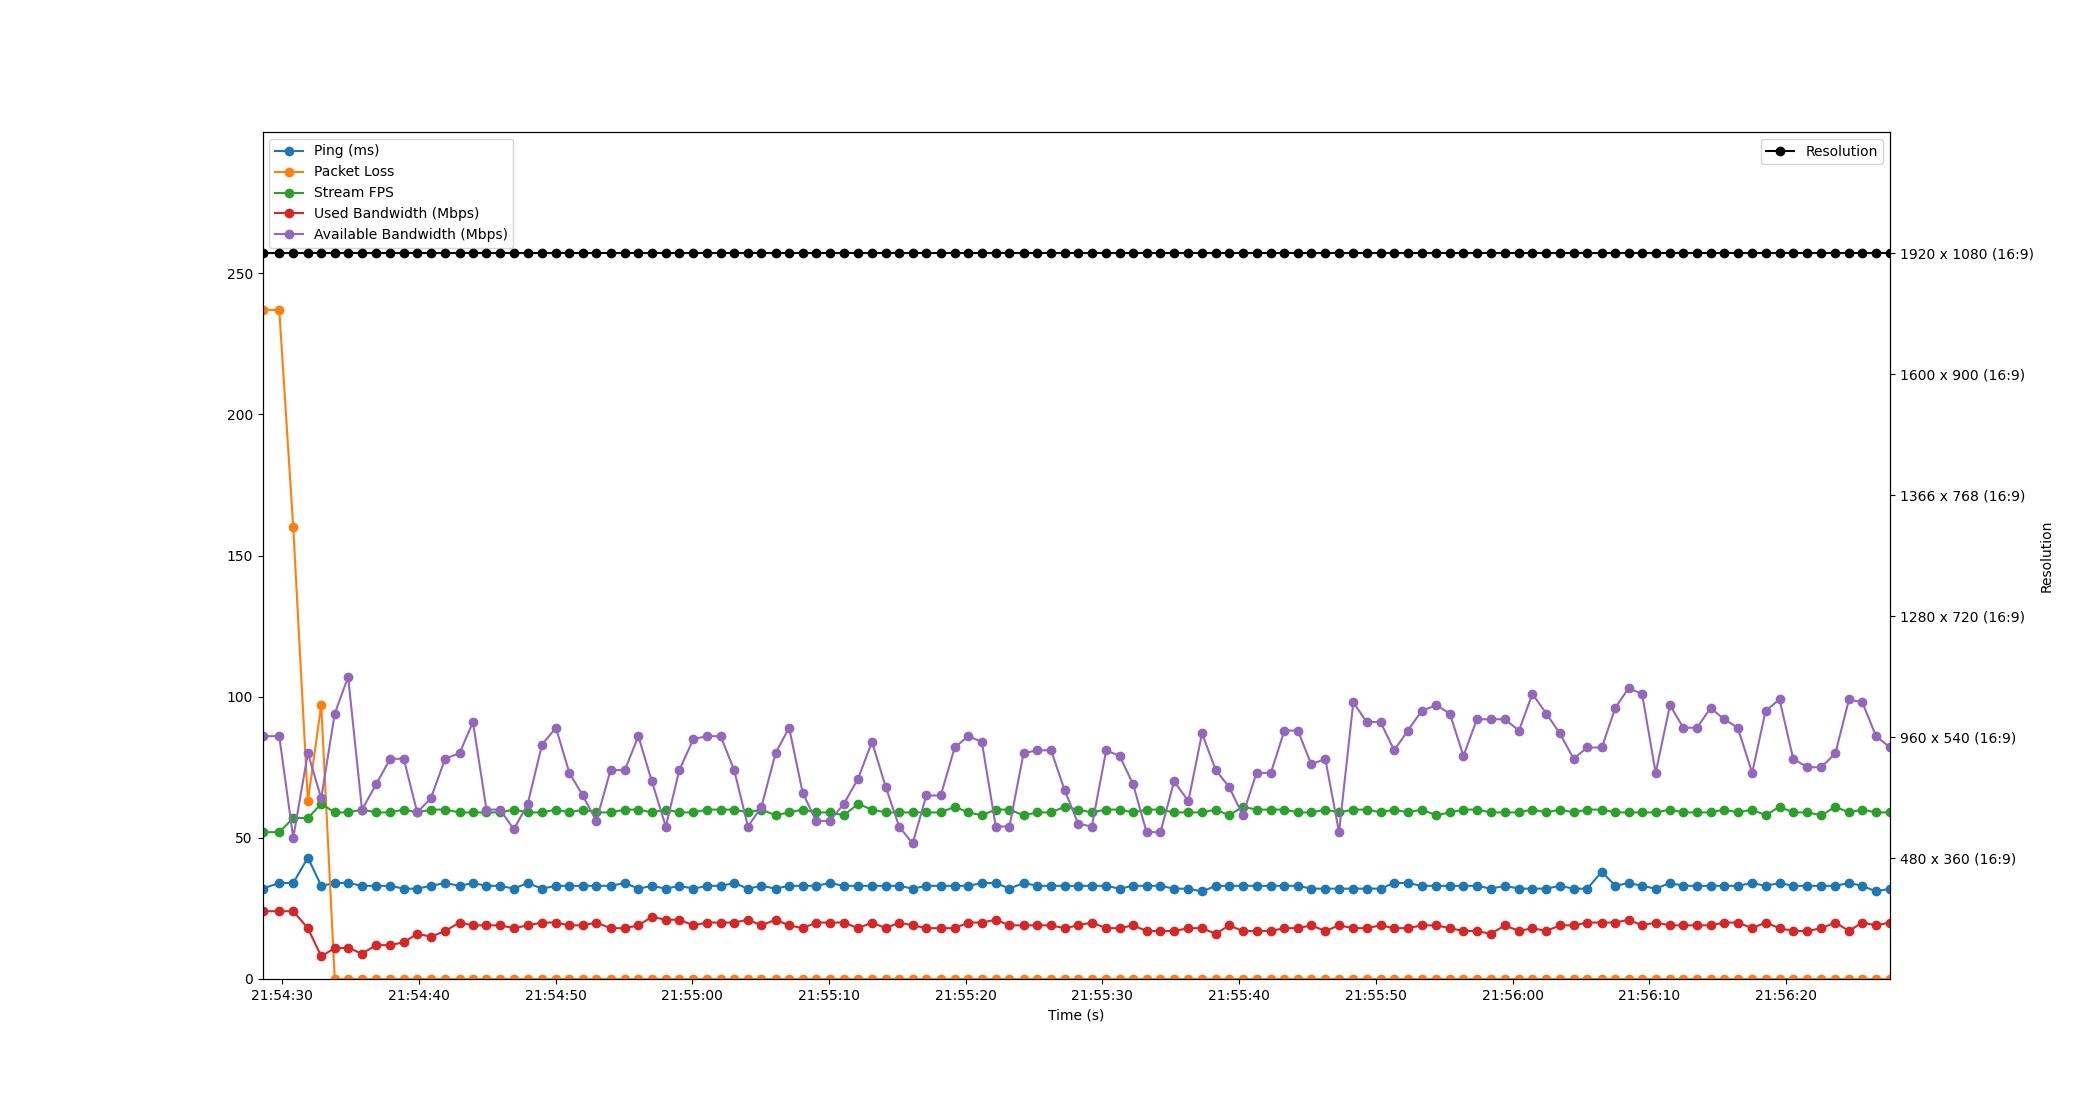

The file beside this chart, header and first rows:
Time, Timestamp, Ping, Packet Loss, Stream FPS, Used Bandwidth, Resolution, Available Bandwidth
4.5299530029296875e-06, 2023-07-20 21:54:28.564336, 32, 237, 52, 24, 1920 x 1080 (16:9), 86
1.226, 2023-07-20 21:54:29.789865, 34, 237, 52, 24, 1920 x 1080 (16:9), 86
2.248, 2023-07-20 21:54:30.812146, 34, 160, 57, 24, 1920 x 1080 (16:9), 50
3.319, 2023-07-20 21:54:31.883360, 43, 63, 57, 18, 1920 x 1080 (16:9), 80
4.296, 2023-07-20 21:54:32.860758, 33, 97, 62, 8, 1920 x 1080 (16:9), 64
5.284, 2023-07-20 21:54:33.848734, 34, 0, 59, 11, 1920 x 1080 (16:9), 94
6.263, 2023-07-20 21:54:34.827493, 34, 0, 59, 11, 1920 x 1080 (16:9), 107
7.278, 2023-07-20 21:54:35.842273, 33, 0, 60, 9, 1920 x 1080 (16:9), 60
8.315, 2023-07-20 21:54:36.879256, 33, 0, 59, 12, 1920 x 1080 (16:9), 69
9.343, 2023-07-20 21:54:37.907439, 33, 0, 59, 12, 1920 x 1080 (16:9), 78
10.33, 2023-07-20 21:54:38.898531, 32, 0, 60, 13, 1920 x 1080 (16:9), 78
11.32, 2023-07-20 21:54:39.879928, 32, 0, 59, 16, 1920 x 1080 (16:9), 59
12.31, 2023-07-20 21:54:40.877983, 33, 0, 60, 15, 1920 x 1080 (16:9), 64
13.36, 2023-07-20 21:54:41.924301, 34, 0, 60, 17, 1920 x 1080 (16:9), 78
14.41, 2023-07-20 21:54:42.978977, 33, 0, 59, 20, 1920 x 1080 (16:9), 80
15.4, 2023-07-20 21:54:43.959996, 34, 0, 59, 19, 1920 x 1080 (16:9), 91
16.38, 2023-07-20 21:54:44.945842, 33, 0, 59, 19, 1920 x 1080 (16:9), 60
17.38, 2023-07-20 21:54:45.945843, 33, 0, 59, 19, 1920 x 1080 (16:9), 60
18.38, 2023-07-20 21:54:46.948218, 32, 0, 60, 18, 1920 x 1080 (16:9), 53
19.4, 2023-07-20 21:54:47.963330, 34, 0, 59, 19, 1920 x 1080 (16:9), 62
20.44, 2023-07-20 21:54:49.007959, 32, 0, 59, 20, 1920 x 1080 (16:9), 83
21.46, 2023-07-20 21:54:50.026129, 33, 0, 60, 20, 1920 x 1080 (16:9), 89
22.45, 2023-07-20 21:54:51.010157, 33, 0, 59, 19, 1920 x 1080 (16:9), 73
23.42, 2023-07-20 21:54:51.988720, 33, 0, 60, 19, 1920 x 1080 (16:9), 65
24.42, 2023-07-20 21:54:52.983821, 33, 0, 59, 20, 1920 x 1080 (16:9), 56
25.46, 2023-07-20 21:54:54.022052, 33, 0, 59, 18, 1920 x 1080 (16:9), 74
26.5, 2023-07-20 21:54:55.066284, 34, 0, 60, 18, 1920 x 1080 (16:9), 74
27.49, 2023-07-20 21:54:56.055595, 32, 0, 60, 19, 1920 x 1080 (16:9), 86
28.48, 2023-07-20 21:54:57.043946, 33, 0, 59, 22, 1920 x 1080 (16:9), 70
29.5, 2023-07-20 21:54:58.062429, 32, 0, 60, 21, 1920 x 1080 (16:9), 54
30.49, 2023-07-20 21:54:59.053843, 33, 0, 59, 21, 1920 x 1080 (16:9), 74
31.52, 2023-07-20 21:55:00.083668, 32, 0, 59, 19, 1920 x 1080 (16:9), 85
32.53, 2023-07-20 21:55:01.096407, 33, 0, 60, 20, 1920 x 1080 (16:9), 86
33.51, 2023-07-20 21:55:02.077984, 33, 0, 60, 20, 1920 x 1080 (16:9), 86
34.5, 2023-07-20 21:55:03.064116, 34, 0, 60, 20, 1920 x 1080 (16:9), 74
35.51, 2023-07-20 21:55:04.072737, 32, 0, 59, 21, 1920 x 1080 (16:9), 54
36.5, 2023-07-20 21:55:05.063223, 33, 0, 60, 19, 1920 x 1080 (16:9), 61
37.53, 2023-07-20 21:55:06.093968, 32, 0, 58, 21, 1920 x 1080 (16:9), 80
38.52, 2023-07-20 21:55:07.083341, 33, 0, 59, 19, 1920 x 1080 (16:9), 89
39.51, 2023-07-20 21:55:08.075474, 33, 0, 60, 18, 1920 x 1080 (16:9), 66
40.49, 2023-07-20 21:55:09.055491, 33, 0, 59, 20, 1920 x 1080 (16:9), 56
41.5, 2023-07-20 21:55:10.060820, 34, 0, 59, 20, 1920 x 1080 (16:9), 56
42.52, 2023-07-20 21:55:11.084716, 33, 0, 58, 20, 1920 x 1080 (16:9), 62
43.57, 2023-07-20 21:55:12.132079, 33, 0, 62, 18, 1920 x 1080 (16:9), 71
44.58, 2023-07-20 21:55:13.144776, 33, 0, 60, 20, 1920 x 1080 (16:9), 84
45.59, 2023-07-20 21:55:14.152334, 33, 0, 59, 18, 1920 x 1080 (16:9), 68
46.57, 2023-07-20 21:55:15.131624, 33, 0, 59, 20, 1920 x 1080 (16:9), 54
47.56, 2023-07-20 21:55:16.123211, 32, 0, 59, 19, 1920 x 1080 (16:9), 48
48.55, 2023-07-20 21:55:17.116960, 33, 0, 59, 18, 1920 x 1080 (16:9), 65
49.61, 2023-07-20 21:55:18.176157, 33, 0, 59, 18, 1920 x 1080 (16:9), 65
50.63, 2023-07-20 21:55:19.193998, 33, 0, 61, 18, 1920 x 1080 (16:9), 82
51.62, 2023-07-20 21:55:20.184570, 33, 0, 59, 20, 1920 x 1080 (16:9), 86
52.61, 2023-07-20 21:55:21.177800, 34, 0, 58, 20, 1920 x 1080 (16:9), 84
53.64, 2023-07-20 21:55:22.200705, 34, 0, 60, 21, 1920 x 1080 (16:9), 54
54.64, 2023-07-20 21:55:23.200277, 32, 0, 60, 19, 1920 x 1080 (16:9), 54
55.67, 2023-07-20 21:55:24.232404, 34, 0, 58, 19, 1920 x 1080 (16:9), 80
56.68, 2023-07-20 21:55:25.245295, 33, 0, 59, 19, 1920 x 1080 (16:9), 81
57.68, 2023-07-20 21:55:26.242776, 33, 0, 59, 19, 1920 x 1080 (16:9), 81
58.66, 2023-07-20 21:55:27.226984, 33, 0, 61, 18, 1920 x 1080 (16:9), 67
59.66, 2023-07-20 21:55:28.228715, 33, 0, 60, 19, 1920 x 1080 (16:9), 55
... 59 more rows
